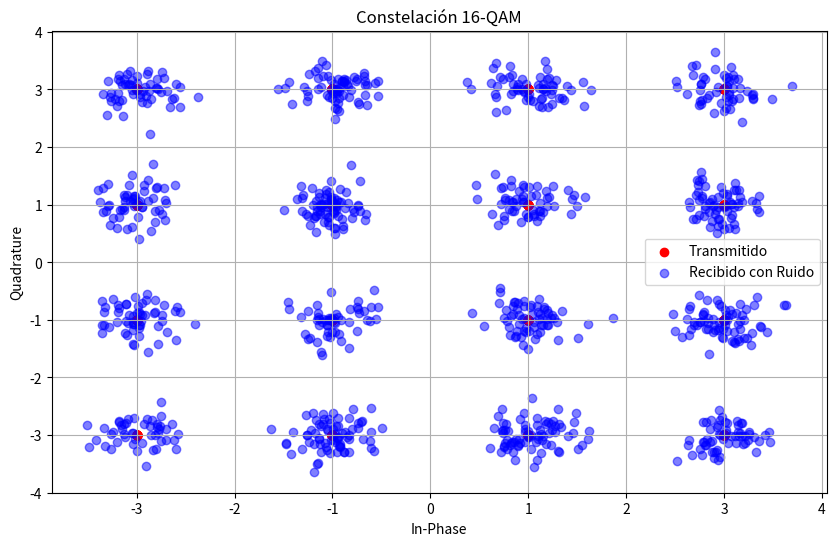
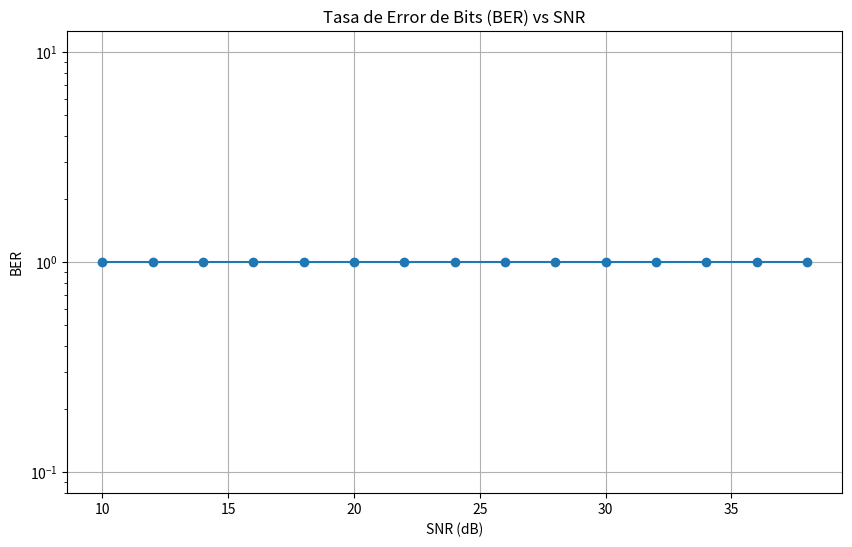

These figures' Python source, in order:
import numpy as np
import matplotlib.pyplot as plt
from scipy import signal

# Función para generar los datos del sistema
def generar_datos(num_symbols, mod_order):
    data = np.random.randint(0, mod_order, num_symbols)
    return data

# Función para modular los datos utilizando 16-QAM
def modular_datos(data, mod_order):
    constellation_points = np.array([complex(i, j) for i in range(-3, 4, 2) for j in range(-3, 4, 2)])
    symbols = constellation_points[data]
    return symbols

# Función para simular el canal y agregar ruido AWGN
def agregar_ruido(symbols, snr_db):
    snr_linear = 10 ** (snr_db / 10)
    noise_std = np.sqrt(1 / (2 * snr_linear))
    noise = noise_std * (np.random.randn(len(symbols)) + 1j * np.random.randn(len(symbols)))
    received_signal = symbols + noise
    return received_signal

# Función para demodular la señal recibida
def demodular_datos(received_signal, mod_order):
    constellation_points = np.array([complex(i, j) for i in range(-3, 4, 2) for j in range(-3, 4, 2)])
    demodulated_data = np.array([np.argmin(np.abs(received_signal[i] - constellation_points)) for i in range(len(received_signal))])
    return demodulated_data

# Función para visualizar las gráficas
def visualizar_graficas(symbols, received_signal, snr_db_range):
    # Graficar la constelación transmitida y recibida
    plt.figure(figsize=(10, 6))
    plt.scatter(symbols.real, symbols.imag, color='red', label='Transmitido')
    plt.scatter(received_signal.real, received_signal.imag, color='blue', alpha=0.5, label='Recibido con Ruido')
    plt.title('Constelación 16-QAM')
    plt.xlabel('In-Phase')
    plt.ylabel('Quadrature')
    plt.legend()
    plt.grid()
    plt.show()

    # Graficar la tasa de error de bits (BER) en función de SNR
    ber_values = []
    for snr_db in snr_db_range:
        received_signal = agregar_ruido(symbols, snr_db)
        demodulated_data = demodular_datos(received_signal, 16)
        ber = np.sum(symbols != received_signal) / len(symbols)
        ber_values.append(ber)
    
    plt.figure(figsize=(10, 6))
    plt.semilogy(snr_db_range, ber_values, marker='o')
    plt.title('Tasa de Error de Bits (BER) vs SNR')
    plt.xlabel('SNR (dB)')
    plt.ylabel('BER')
    plt.grid(True)
    plt.show()

# Main: Ejecutar todo el proceso
def main():
    num_symbols = 1000  # Número de símbolos a transmitir
    mod_order = 16      # Orden de QAM (16-QAM)
    snr_db_range = np.arange(10, 40, 2)  # Rango de SNR más alto, de 10 a 40 dB

    # Generar los datos
    data = generar_datos(num_symbols, mod_order)

    # Modular los datos
    symbols = modular_datos(data, mod_order)

    # Agregar ruido al canal
    received_signal = agregar_ruido(symbols, snr_db_range[0])  # Usar el SNR más bajo de la simulación

    # Visualizar gráficas
    visualizar_graficas(symbols, received_signal, snr_db_range)

# Ejecutar la simulación
if __name__ == "__main__":
    main()
